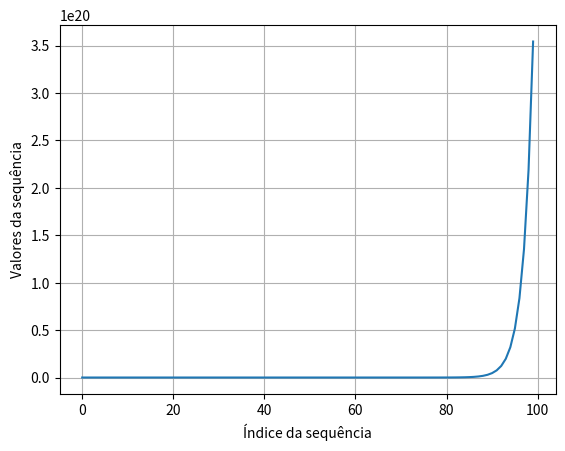

Here is the Python script that generated this plot:
print("Fibonacci Aut")
Fibonacci=[0]*100
Fibonacci[0]=1
Fibonacci[1]=1
i=0

while (i<98):
    Fibonacci[i+2]=Fibonacci[i+1]+Fibonacci[i]
    i=i+1
print(Fibonacci)

import matplotlib.pyplot as plt
import numpy as np

lista_x=np.arange(0,100)

#Foi criada a lista horizontal X que vai de 0 a 1000
plt.plot(lista_x, Fibonacci)  
plt.xlabel("Índice da sequência")
plt.ylabel("Valores da sequência")
plt.grid(True)
plt.show()